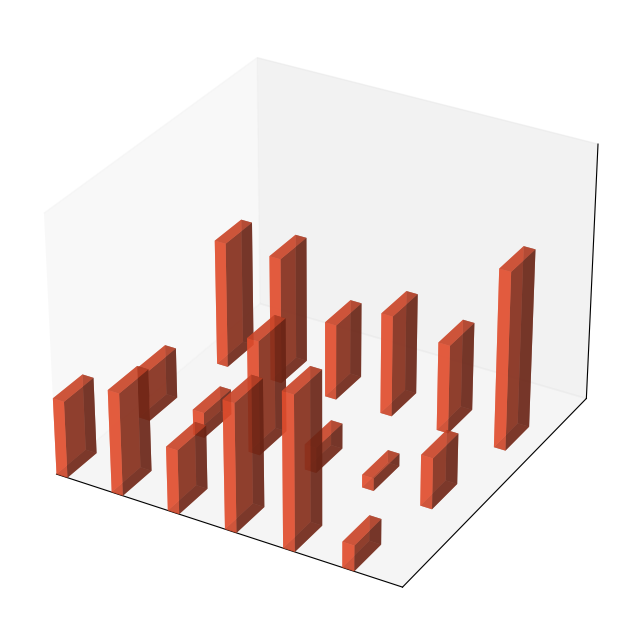

Recreate this plot in Python.
import matplotlib.pyplot as plt
import numpy as np

celestial_bodies = ['Mercury', 'Venus', 'Mars', 'Jupiter', 'Saturn', 'Asteroids']
missions_data = {
    'Orbiters': [30, 40, 25, 50, 60, 10],
    'Landers': [20, 10, 45, 10, 5, 20],
    'Flybys': [50, 50, 30, 40, 35, 70]
}

fig = plt.figure(figsize=(12, 8))
ax = fig.add_subplot(111, projection='3d')

x_pos = np.arange(len(celestial_bodies))
bar_width = 0.2
bar_depth = 0.4

consistent_color = '#FF5733'

for idx, (mission_type, percentages) in enumerate(missions_data.items()):
    x_offset = bar_width * idx
    ax.bar3d(x_pos + x_offset, idx, [0] * len(percentages), bar_width, bar_depth, percentages, color=consistent_color, alpha=0.7)

ax.set_xticks([])
ax.set_yticks([])
ax.set_zticks([])
ax.set_xlim(0, len(celestial_bodies))
ax.set_ylim(0, len(missions_data))
ax.set_zlim(0, 100)

ax.spines['left'].set_color('none')
ax.spines['right'].set_color('none')
ax.spines['top'].set_color('none')
ax.spines['bottom'].set_color('none')

plt.show()
